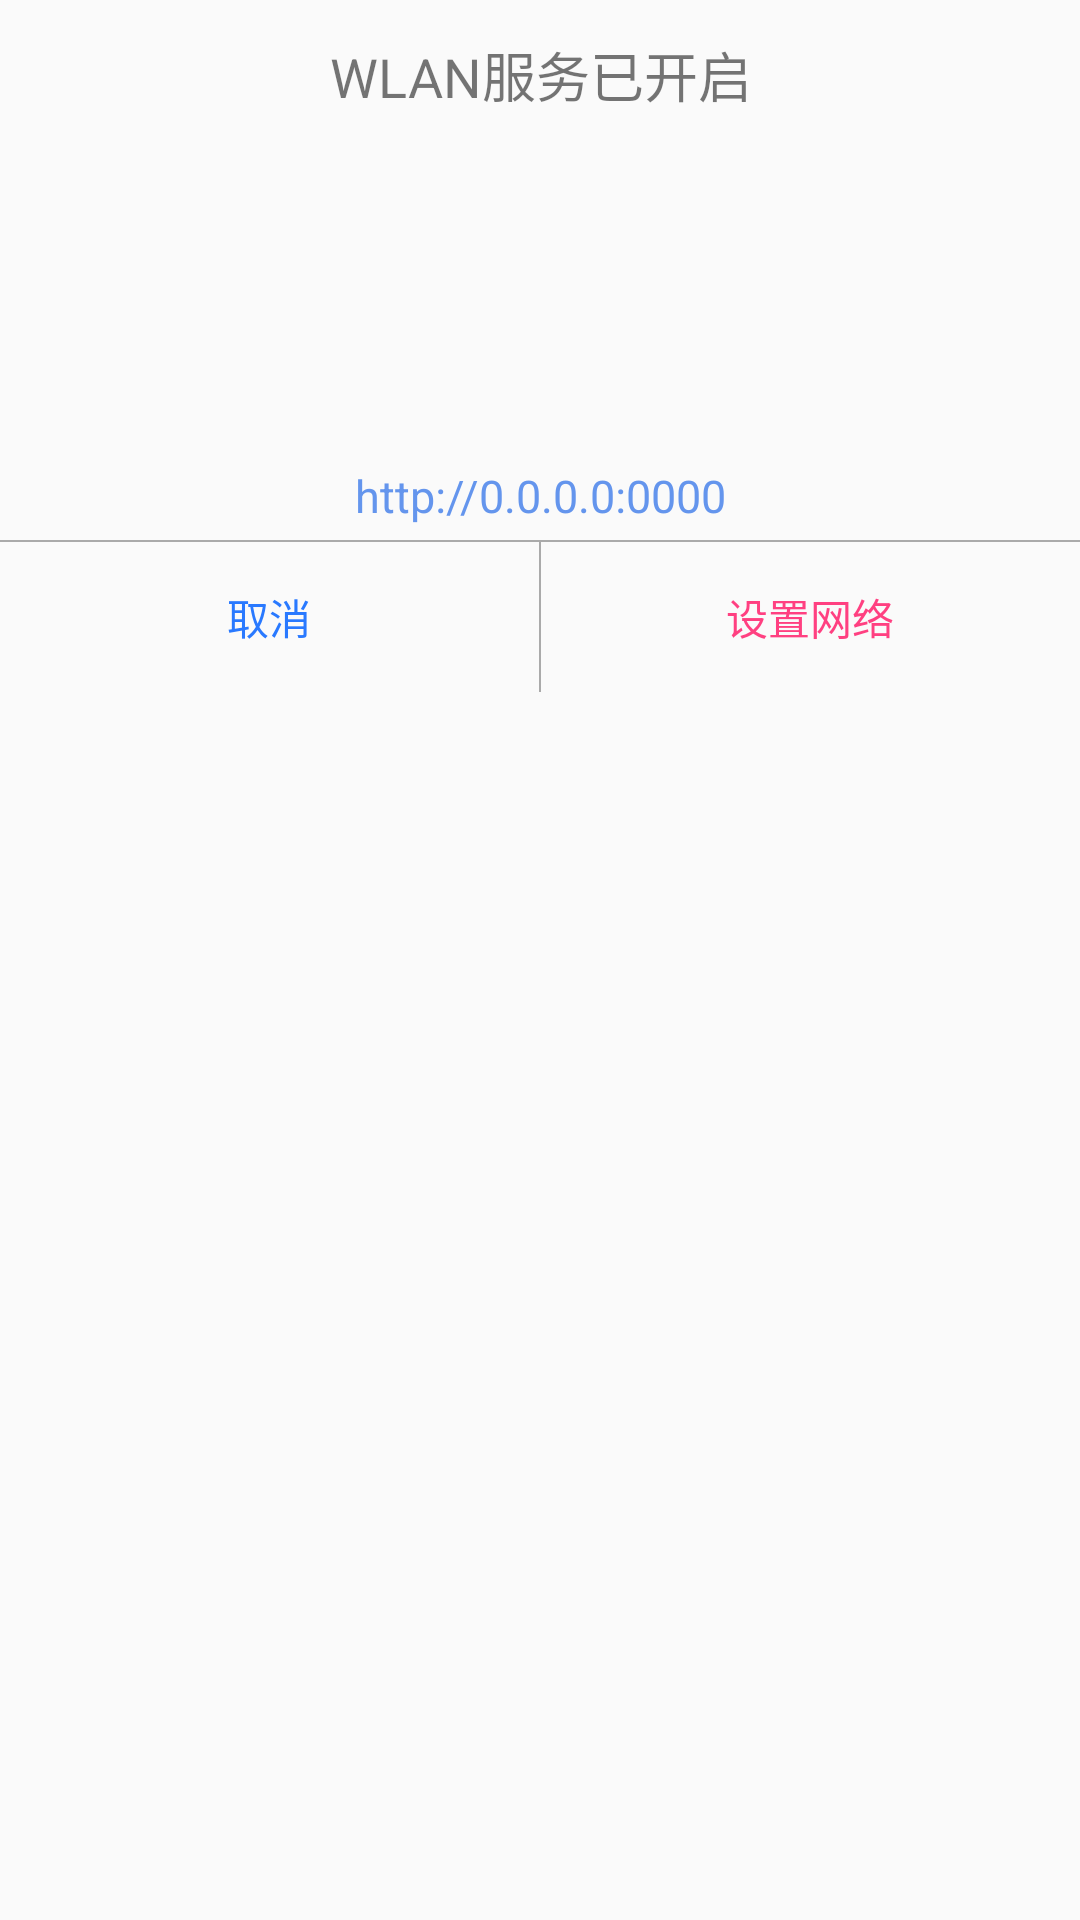

Reconstruct the res/layout file that produces this screen, plus the resources it refers to.
<!-- AndroidManifest.xml: application theme Theme.DeMonApport -->
<!-- res/layout/fragment_wifi_state.xml -->
<?xml version="1.0" encoding="utf-8"?>
<LinearLayout xmlns:android="http://schemas.android.com/apk/res/android"
    android:layout_width="match_parent"
    android:layout_height="wrap_content"
    android:background="@drawable/dialog_bg"
    android:orientation="vertical">

    <TextView
        android:id="@+id/mTxtTitle"
        android:layout_width="match_parent"
        android:layout_height="30dp"
        android:layout_marginTop="10dp"
        android:gravity="center"
        android:text="@string/wlan_enabled"
        android:textSize="18sp" />

    <TextView
        android:id="@+id/mTxtSubTitle"
        android:layout_width="match_parent"
        android:layout_height="20dp"
        android:layout_marginTop="5dp"
        android:gravity="center"
        android:text="@string/pls_check_network_state"
        android:textSize="12sp"
        android:visibility="gone" />

    <ImageView
        android:id="@+id/mImgLanState"
        android:layout_width="80dp"
        android:layout_height="80dp"
        android:layout_gravity="center_horizontal"
        android:layout_marginTop="5dp"
        android:scaleType="centerInside"
        android:src="@drawable/shared_wifi_enable" />

    <TextView
        android:id="@+id/mTxtStateHint"
        android:layout_width="match_parent"
        android:layout_height="20dp"
        android:layout_gravity="center_horizontal"
        android:layout_marginTop="5dp"
        android:gravity="center"
        android:text=""
        android:textSize="15sp" />

    <TextView
        android:id="@+id/mTxtAddress"
        android:layout_width="match_parent"
        android:layout_height="20dp"
        android:layout_gravity="center_horizontal"
        android:layout_marginTop="5dp"
        android:gravity="center"
        android:text="http://0.0.0.0:0000"
        android:textColor="@color/colorWifiConnected"
        android:textSize="15sp" />

    <View
        android:layout_width="match_parent"
        android:layout_height=".5dp"
        android:layout_marginTop="5dp"
        android:background="@android:color/darker_gray" />

    <LinearLayout
        android:layout_width="match_parent"
        android:layout_height="50dp"
        android:orientation="horizontal">

        <Button
            android:id="@+id/mBtnWifiCancel"
            style="?android:attr/borderlessButtonStyle"
            android:layout_width="0dp"
            android:layout_height="match_parent"
            android:layout_weight="1"
            android:gravity="center"
            android:text="@string/cancel"
            android:textColor="@color/blue_500" />

        <View
            android:id="@+id/mButtonSplitLine"
            android:layout_width="0.5dp"
            android:layout_height="match_parent"
            android:background="@android:color/darker_gray" />

        <Button
            android:id="@+id/mBtnWifiSettings"
            style="?android:attr/borderlessButtonStyle"
            android:layout_width="0dp"
            android:layout_height="match_parent"
            android:layout_weight="1"
            android:gravity="center"
            android:text="@string/set_network"
            android:textColor="@color/colorAccent" />
    </LinearLayout>
</LinearLayout>
<!-- resources referenced by this layout -->
<resources>
  <color name="blue_500">#2979FF</color>
  <color name="colorAccent">#FF4081</color>
  <color name="colorWifiConnected">#6495ED</color>
  <string name="cancel">取消</string>
  <string name="pls_check_network_state">请检查您的网络设置</string>
  <string name="set_network">设置网络</string>
  <string name="wlan_enabled">WLAN服务已开启</string>
  <style name="Theme.DeMonApport" parent="Theme.AppCompat.Light.NoActionBar">
          
          <item name="colorPrimary">@color/blue_200</item>
          <item name="colorPrimaryVariant">@color/blue_500</item>
          <item name="colorOnPrimary">@color/white</item>
          
          <item name="colorSecondary">@color/blue_200</item>
          <item name="colorSecondaryVariant">@color/blue_500</item>
          <item name="colorOnSecondary">@color/black</item>
          
          <item name="android:statusBarColor">?attr/colorPrimary</item>
          <item name="titleTextColor" tools:targetApi="m">@color/white</item>
          
      </style>
  <color name="blue_200">#00B0FF</color>
  <color name="white">#FFFFFFFF</color>
  <color name="black">#FF000000</color>
</resources>
